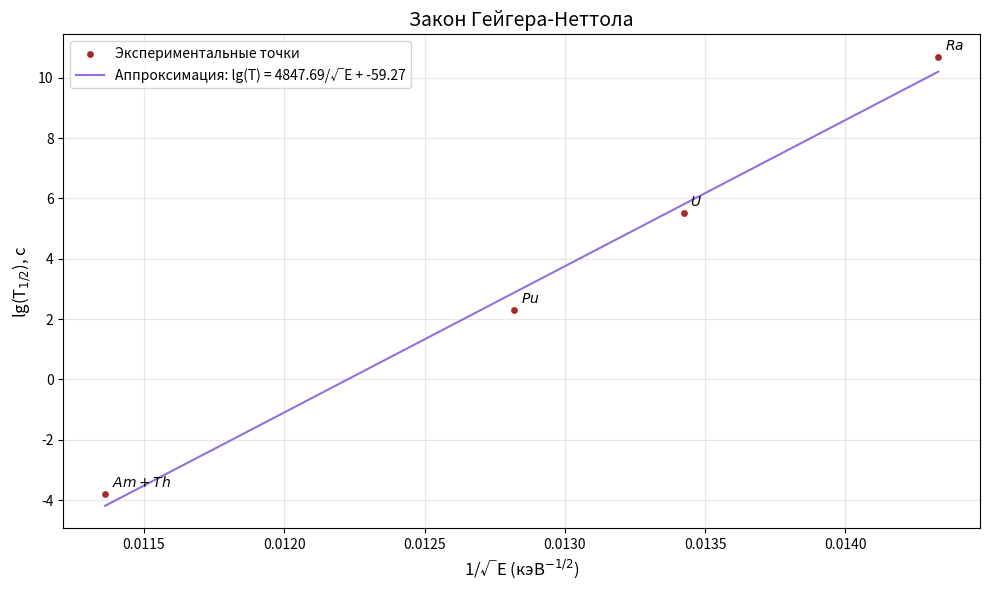

Python code for this plot:
import numpy as np
import matplotlib.pyplot as plt
from scipy.optimize import curve_fit

elements = ['$Ra$', '$U$', '$Pu$', '$Am + Th$']
E_alpha = [4869.0, 5550.0, 6085.0, 7746.9]  # кэВ

# Периоды полураспада в секундах
T_half = [
    1580 * 365.25 * 24 * 3600,
    3.75 * 24 * 3600,
    3.25 * 60,
    1.58e-4
]
log_T = np.log10(T_half)
inv_sqrt_E = 1 / np.sqrt(E_alpha)


def linear_func(x, a, b):
    return a * x + b

popt, pcov = curve_fit(linear_func, inv_sqrt_E, log_T)
a, b = popt

E_smooth = np.linspace(min(E_alpha), max(E_alpha), 100)
inv_sqrt_E_smooth = 1 / np.sqrt(E_smooth)
log_T_smooth = linear_func(inv_sqrt_E_smooth, a, b)

plt.figure(figsize=(10, 6))
plt.scatter(inv_sqrt_E, log_T, color='brown',marker='o', s = 15, linewidth = 1, label='Экспериментальные точки')

plt.plot(inv_sqrt_E_smooth, log_T_smooth, color='mediumpurple',linewidth = 1.5, alpha=1,
         label=f'Аппроксимация: lg(T) = {a:.2f}/√E + {b:.2f}')

plt.xlabel('1/√E (кэВ$^{-1/2}$)', fontsize=12)
plt.ylabel('lg(T$_{1/2}$), с', fontsize=12)
plt.title('Закон Гейгера-Неттола', fontsize=14)
plt.grid(True, alpha=0.3)
plt.legend()
for i, elem in enumerate(elements):
    plt.annotate(elem, (inv_sqrt_E[i], log_T[i]),
                 xytext=(5, 5), textcoords='offset points',
                 fontsize=10, ha='left')

plt.tight_layout()
plt.savefig('Закон Г-Н.png')
plt.show()

print("Энергия α-частицы и соответствующие значения:")
print("Элемент | E (кэВ) | 1/√E (кэВ^-0.5) | lg(T1/2)")
for i in range(len(elements)):
    print(f"{elements[i]:12} | {E_alpha[i]:6.1f} | {inv_sqrt_E[i]:8.6f} | {log_T[i]:6.2f}")

print(f"\nПараметры аппроксимации: a = {a:.4f}, b = {b:.4f}")
